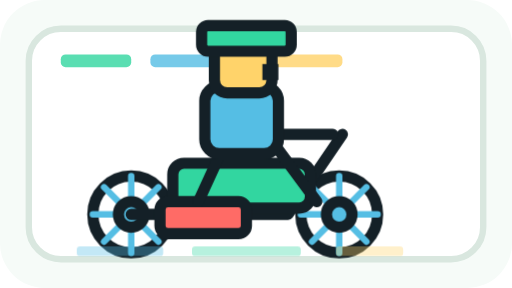
t = 0.00 s
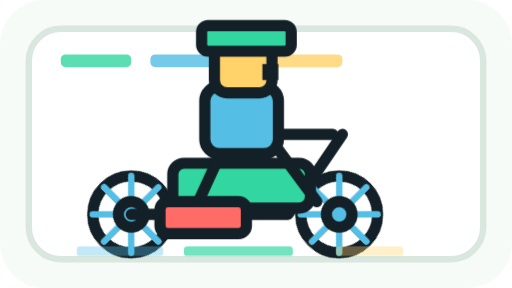
t = 0.10 s
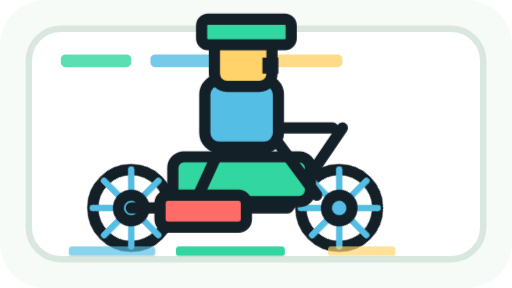
t = 0.29 s
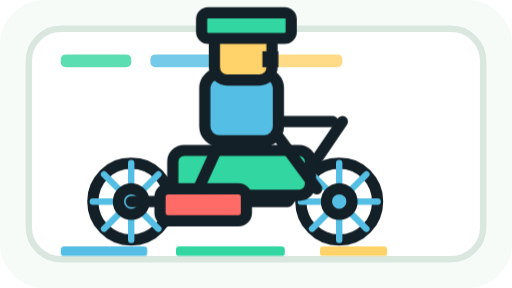
t = 0.38 s
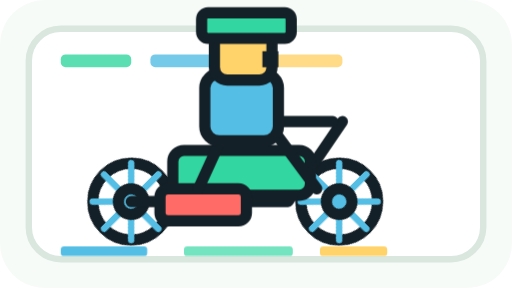
t = 0.48 s
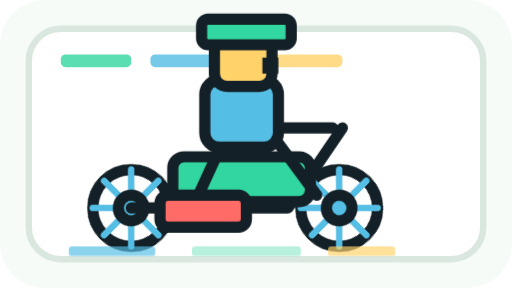
t = 0.67 s

The animated SVG that drew these frames (rendered in a browser with its animation timeline set to each time). Animation: 3 CSS @keyframes rules; one cycle of 0.76 s, repeats indefinitely.

<svg xmlns="http://www.w3.org/2000/svg" viewBox="0 0 320 180" role="img" aria-labelledby="title desc">
  <title id="title">Light pixel rider bounce loader</title>
  <desc id="desc">A simple blocky electric bike rider bouncing up and down on a light background.</desc>
  <style>
    :root {
      --ink: #142027;
      --bg: #f6fbf8;
      --card: #ffffff;
      --line: #d9e7df;
      --green: #32d6a0;
      --blue: #55bee4;
      --yellow: #ffd36a;
      --red: #ff6b66;
    }
    .ride {
      animation: bounce 760ms steps(2, end) infinite;
      transform-origin: 160px 116px;
    }
    .wheel {
      animation: wheel 760ms linear infinite;
      transform-box: fill-box;
      transform-origin: center;
    }
    .dash-a { animation: dash 760ms steps(2, end) infinite; }
    .dash-b { animation: dash 760ms steps(2, end) infinite reverse; }
    @keyframes bounce {
      0%, 100% { transform: translateY(0); }
      50% { transform: translateY(-8px); }
    }
    @keyframes wheel {
      to { transform: rotate(360deg); }
    }
    @keyframes dash {
      0%, 100% { opacity: .35; transform: translateX(0); }
      50% { opacity: 1; transform: translateX(-10px); }
    }
  </style>

  <rect width="320" height="180" rx="28" fill="var(--bg)"/>
  <rect x="18" y="18" width="284" height="144" rx="20" fill="var(--card)" stroke="var(--line)" stroke-width="4"/>

  <g opacity=".8">
    <rect x="38" y="34" width="44" height="8" rx="3" fill="var(--green)"/>
    <rect x="94" y="34" width="58" height="8" rx="3" fill="var(--blue)"/>
    <rect x="164" y="34" width="50" height="8" rx="3" fill="var(--yellow)"/>
  </g>

  <g class="ride" stroke="var(--ink)" stroke-width="7" stroke-linecap="round" stroke-linejoin="round">
    <g class="wheel">
      <circle cx="82" cy="134" r="24" fill="#ffffff"/>
      <path d="M82 110v48M58 134h48M65 117l34 34M99 117l-34 34" stroke="var(--blue)" stroke-width="4"/>
      <circle cx="82" cy="134" r="8" fill="var(--blue)"/>
    </g>
    <g class="wheel">
      <circle cx="212" cy="134" r="24" fill="#ffffff"/>
      <path d="M212 110v48M188 134h48M195 117l34 34M229 117l-34 34" stroke="var(--blue)" stroke-width="4"/>
      <circle cx="212" cy="134" r="8" fill="var(--blue)"/>
    </g>

    <path d="M82 134h98l34-50" fill="none"/>
    <path d="M130 134l30-50h48" fill="none"/>
    <rect x="108" y="102" width="86" height="28" rx="7" fill="var(--green)"/>
    <rect x="100" y="126" width="54" height="20" rx="5" fill="var(--red)"/>

    <path d="M146 78l-22 48" fill="none"/>
    <path d="M164 80l34 46" fill="none"/>
    <rect x="128" y="54" width="46" height="42" rx="9" fill="var(--blue)"/>
    <rect x="134" y="22" width="36" height="36" rx="8" fill="var(--yellow)"/>
    <rect x="126" y="16" width="56" height="16" rx="4" fill="var(--green)"/>
    <rect x="164" y="40" width="10" height="10" fill="var(--ink)" stroke="none"/>
  </g>

  <g>
    <rect class="dash-a" x="48" y="154" width="54" height="6" rx="2" fill="var(--blue)"/>
    <rect class="dash-b" x="120" y="154" width="68" height="6" rx="2" fill="var(--green)"/>
    <rect class="dash-a" x="210" y="154" width="42" height="6" rx="2" fill="var(--yellow)"/>
  </g>
</svg>
